Run: headless pygame with SDL's dummy video driver; simulated clock (each Clock.tick advances the game by its frame time, no real sleeping); random seed 0; keys injected as events and as key.get_pressed() state; mouse plan: one left click at the window centre at the start of phase 2, then a move to the lower-right quarter at the start of phase 3.
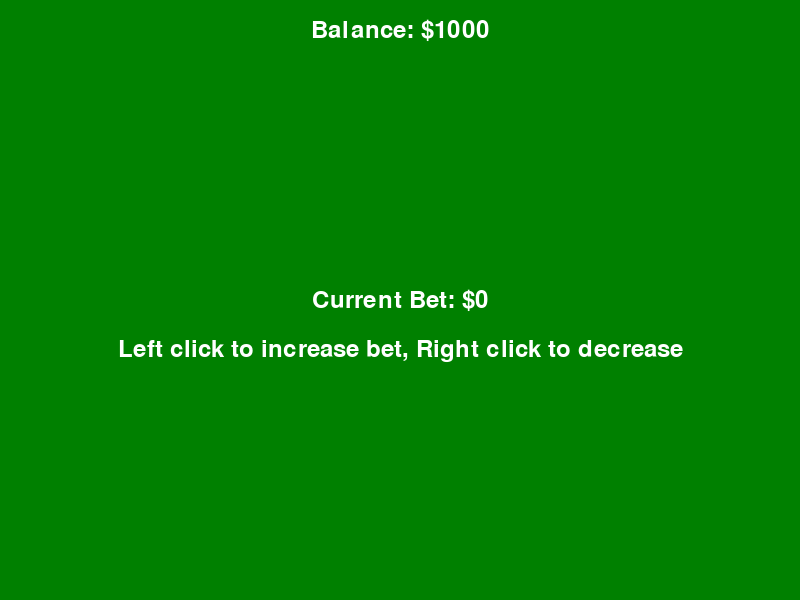
Frame 1 of 4 · flips 1–60 · no input
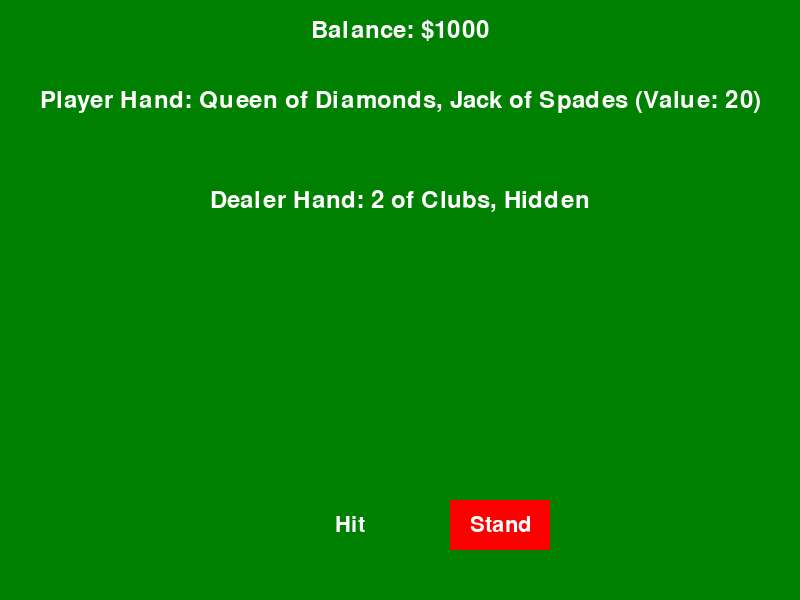
Frame 2 of 4 · flips 61–180 · clicked the window centre · tapped SPACE, RETURN · held RIGHT (→), D
Frame 3 of 4 · flips 181–300 · moved the mouse to the lower-right quarter · held DOWN (↓), S · screen unchanged from frame 2, image omitted
Frame 4 of 4 · flips 301–420 · held LEFT (←), A, UP (↑), W · screen unchanged from frame 3, image omitted

The pygame program that drew these frames:

import pygame
import random
import sys

# Initialize Pygame
pygame.init()

# Set up the display
WIDTH, HEIGHT = 800, 600
screen = pygame.display.set_mode((WIDTH, HEIGHT))
pygame.display.set_caption("Blackjack")

# Colors
WHITE = (255, 255, 255)
BLACK = (0, 0, 0)
GREEN = (0, 128, 0)
RED = (255, 0, 0)

# Card values
card_values = {
    'Ace': 11, '2': 2, '3': 3, '4': 4, '5': 5, '6': 6, '7': 7, '8': 8, '9': 9, '10': 10, 'Jack': 10, 'Queen': 10, 'King': 10
}

# Create a deck of cards
def create_deck():
    suits = ['Hearts', 'Diamonds', 'Clubs', 'Spades']
    ranks = list(card_values.keys())
    return [f"{rank} of {suit}" for suit in suits for rank in ranks]

# Calculate hand value
def hand_value(hand):
    value = sum(card_values[card.split()[0]] for card in hand)
    aces = sum(card.startswith('Ace') for card in hand)
    while value > 21 and aces:
        value -= 10
        aces -= 1
    return value

# Deal a card
def deal_card(deck):
    return deck.pop(random.randint(0, len(deck) - 1))

# Draw text
def draw_text(text, font, color, x, y):
    text_surface = font.render(text, True, color)
    text_rect = text_surface.get_rect()
    text_rect.center = (x, y)
    screen.blit(text_surface, text_rect)

# Button class
class Button:
    def __init__(self, x, y, width, height, text, color, text_color):
        self.rect = pygame.Rect(x, y, width, height)
        self.text = text
        self.color = color
        self.text_color = text_color

    def draw(self):
        pygame.draw.rect(screen, self.color, self.rect)
        font = pygame.font.Font(None, 32)
        text_surf = font.render(self.text, True, self.text_color)
        text_rect = text_surf.get_rect(center=self.rect.center)
        screen.blit(text_surf, text_rect)

    def is_clicked(self, pos):
        return self.rect.collidepoint(pos)

# Game state
class GameState:
    def __init__(self):
        self.balance = 1000
        self.bet = 0
        self.deck = create_deck()
        self.player_hand = []
        self.dealer_hand = []
        self.game_over = False
        self.message = ""

    def start_new_round(self):
        self.deck = create_deck()
        self.player_hand = [deal_card(self.deck), deal_card(self.deck)]
        self.dealer_hand = [deal_card(self.deck), deal_card(self.deck)]
        self.game_over = False
        self.message = ""

    def hit(self):
        self.player_hand.append(deal_card(self.deck))
        if hand_value(self.player_hand) > 21:
            self.game_over = True
            self.balance -= self.bet
            self.message = f"You bust! You lose ${self.bet}"

    def stand(self):
        while hand_value(self.dealer_hand) < 17:
            self.dealer_hand.append(deal_card(self.deck))
        
        player_value = hand_value(self.player_hand)
        dealer_value = hand_value(self.dealer_hand)

        if dealer_value > 21:
            self.balance += self.bet
            self.message = f"Dealer busts! You win ${self.bet}"
        elif dealer_value > player_value:
            self.balance -= self.bet
            self.message = f"Dealer wins! You lose ${self.bet}"
        elif dealer_value < player_value:
            self.balance += self.bet
            self.message = f"You win ${self.bet}!"
        else:
            self.message = "It's a tie!"
        
        self.game_over = True

# Create buttons
hit_button = Button(300, 500, 100, 50, "Hit", GREEN, WHITE)
stand_button = Button(450, 500, 100, 50, "Stand", RED, WHITE)
new_game_button = Button(350, 500, 150, 50, "New Game", BLACK, WHITE)

# Create game state
game_state = GameState()

# Main game loop
running = True
betting = True
clock = pygame.time.Clock()

while running:
    for event in pygame.event.get():
        if event.type == pygame.QUIT:
            running = False
        elif event.type == pygame.MOUSEBUTTONDOWN:
            if betting:
                if event.button == 1:  # Left click
                    game_state.bet += 10
                elif event.button == 3:  # Right click
                    game_state.bet = max(0, game_state.bet - 10)
                if game_state.bet > 0 and game_state.bet <= game_state.balance:
                    betting = False
                    game_state.start_new_round()
            elif not game_state.game_over:
                if hit_button.is_clicked(event.pos):
                    game_state.hit()
                elif stand_button.is_clicked(event.pos):
                    game_state.stand()
            else:
                if new_game_button.is_clicked(event.pos):
                    betting = True
                    game_state.bet = 0

    # Clear the screen
    screen.fill(GREEN)

    # Draw game state
    font = pygame.font.Font(None, 36)
    draw_text(f"Balance: ${game_state.balance}", font, WHITE, WIDTH // 2, 30)

    if betting:
        draw_text(f"Current Bet: ${game_state.bet}", font, WHITE, WIDTH // 2, HEIGHT // 2)
        draw_text("Left click to increase bet, Right click to decrease", font, WHITE, WIDTH // 2, HEIGHT // 2 + 50)
    else:
        draw_text(f"Player Hand: {', '.join(game_state.player_hand)} (Value: {hand_value(game_state.player_hand)})", font, WHITE, WIDTH // 2, 100)
        if game_state.game_over:
            draw_text(f"Dealer Hand: {', '.join(game_state.dealer_hand)} (Value: {hand_value(game_state.dealer_hand)})", font, WHITE, WIDTH // 2, 200)
        else:
            draw_text(f"Dealer Hand: {game_state.dealer_hand[0]}, Hidden", font, WHITE, WIDTH // 2, 200)
        
        draw_text(game_state.message, font, WHITE, WIDTH // 2, 300)

        if not game_state.game_over:
            hit_button.draw()
            stand_button.draw()
        else:
            new_game_button.draw()

    pygame.display.flip()
    clock.tick(60)

pygame.quit()
sys.exit()
